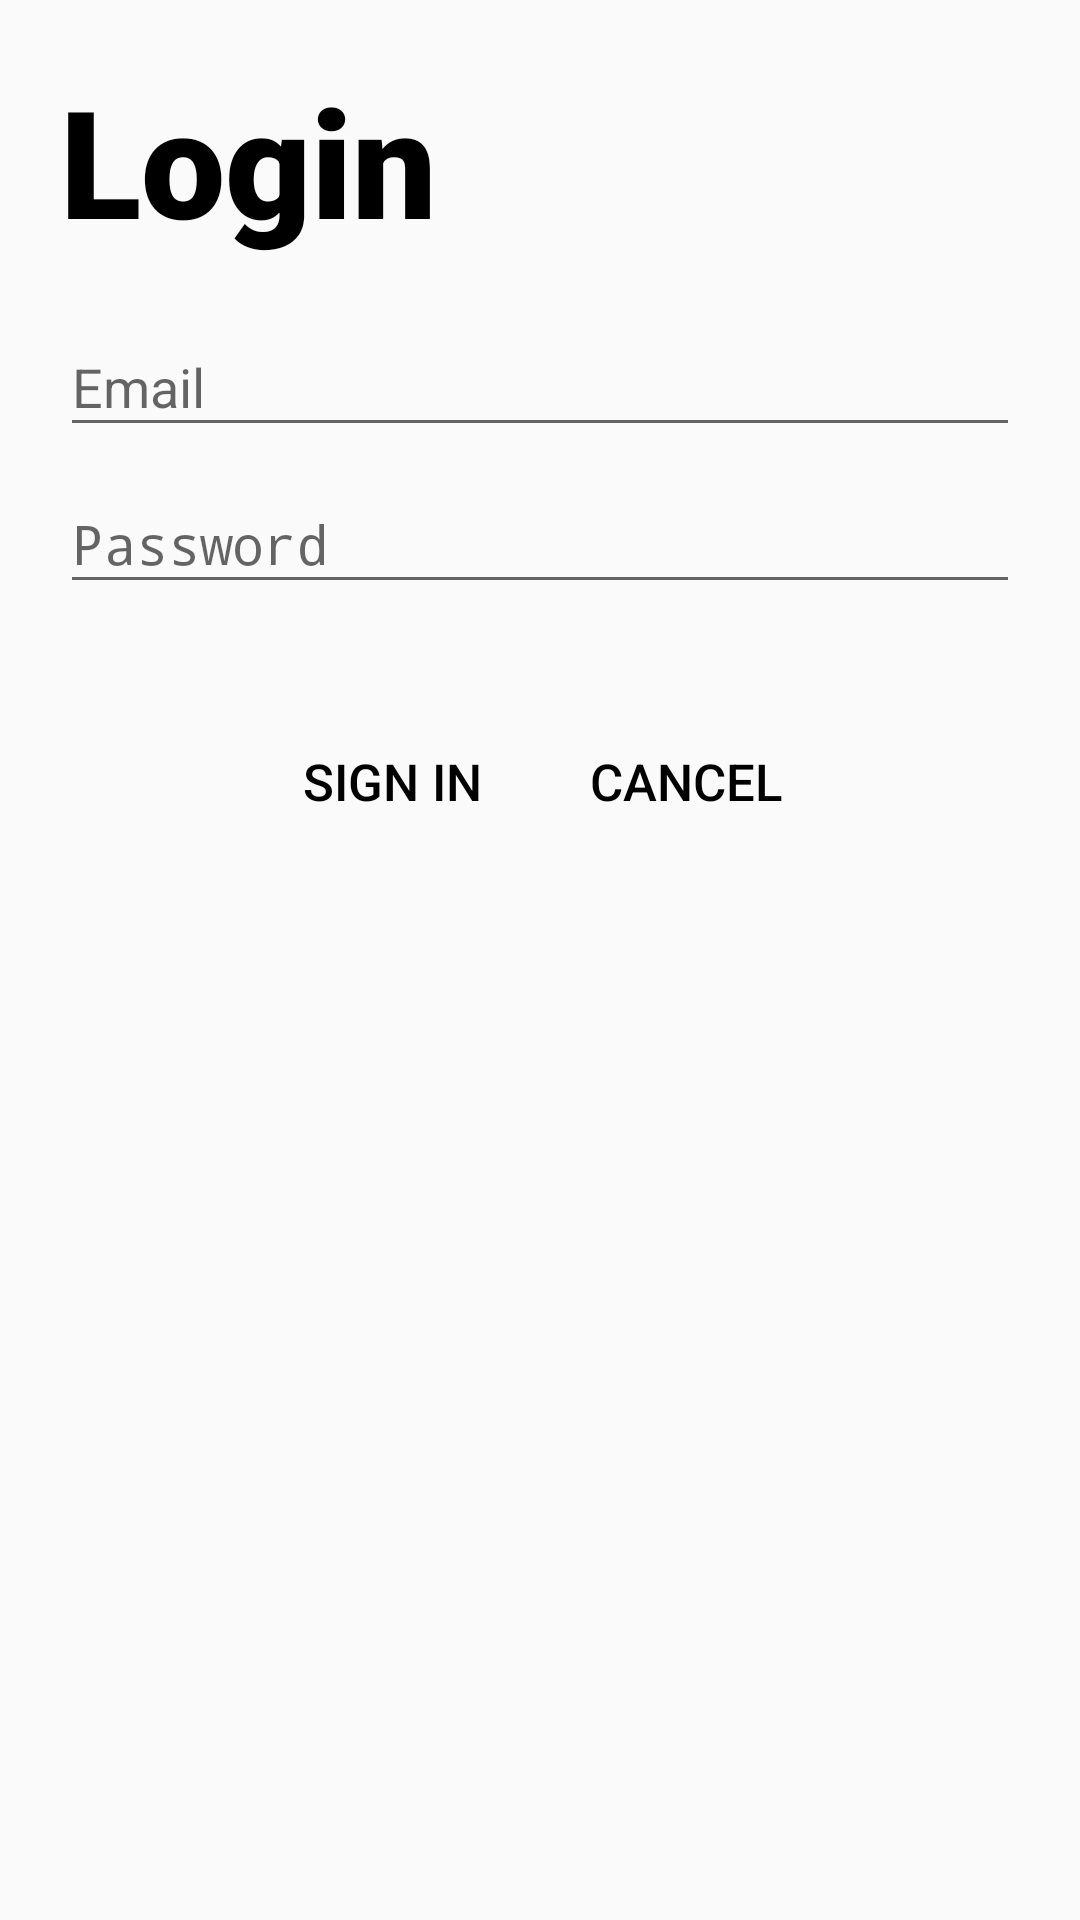

Produce the Android XML layout that renders to this screen, including the resource entries it uses.
<!-- AndroidManifest.xml: activity theme AppTheme.LoginActivity -->
<!-- res/layout/fragment_login.xml -->
<RelativeLayout xmlns:android="http://schemas.android.com/apk/res/android"
    xmlns:tools="http://schemas.android.com/tools"
    android:layout_width="match_parent"
    android:layout_height="match_parent"
    tools:context="com.gitatme.waterwhere.view.LoginFragment">


    <TextView
        android:id="@+id/login_textview"
        android:text="@string/login_textview"
        android:layout_width="wrap_content"
        android:layout_height="wrap_content"
        android:layout_alignParentTop="true"
        android:layout_alignParentLeft="true"
        android:layout_alignParentStart="true"
        android:layout_marginStart="20dp"
        android:layout_marginLeft="20dp"
        android:layout_marginTop="20dp"
        android:textSize="50sp"
        android:textColor="@android:color/black"
        android:fontFamily="sans-serif-black"
        android:textStyle="bold"/>

    <LinearLayout
        android:orientation="vertical"
        android:layout_width="match_parent"
        android:layout_height="match_parent"
        android:layout_below="@+id/login_textview"
        android:layout_alignLeft="@+id/login_textview"
        android:layout_alignStart="@+id/login_textview"
        android:layout_marginTop="10dp"
        android:layout_marginRight="20dp"
        android:layout_marginEnd="20dp">

        <android.support.design.widget.TextInputLayout
            android:id="@+id/login_textinputlayout_email"
            android:layout_width="match_parent"
            android:layout_height="wrap_content">

            <EditText
                android:id="@+id/login_edittext_email"
                android:layout_width="match_parent"
                android:layout_height="wrap_content"
                android:hint="@string/login_edittext_email"
                android:inputType="textWebEmailAddress"/>

        </android.support.design.widget.TextInputLayout>

        <android.support.design.widget.TextInputLayout
            android:id="@+id/login_textinputlayout_pass"
            android:layout_width="match_parent"
            android:layout_height="wrap_content">

            <EditText
                android:id="@+id/login_edittext_pass"
                android:layout_width="match_parent"
                android:layout_height="wrap_content"
                android:hint="@string/login_edittext_pass"
                android:inputType="textPassword"/>

        </android.support.design.widget.TextInputLayout>

        <LinearLayout
            android:orientation="horizontal"
            android:layout_width="match_parent"
            android:layout_height="wrap_content"
            android:layout_margin="30dp"
            android:gravity="center">

            <Button
                android:id="@+id/login_button_login"
                android:layout_width="wrap_content"
                android:layout_height="wrap_content"
                style="@style/Widget.AppCompat.Button.Borderless.Colored"
                android:textSize="17sp"
                android:textColor="@android:color/black"
                android:text="@string/login_button_login"
                android:layout_margin="5dp"/>

            <Button
                android:id="@+id/login_button_cancel"
                android:layout_width="wrap_content"
                android:layout_height="wrap_content"
                style="@style/Widget.AppCompat.Button.Borderless"
                android:textSize="17sp"
                android:textColor="@android:color/black"
                android:text="@string/login_button_cancel"
                android:layout_margin="5dp"/>

        </LinearLayout>

    </LinearLayout>
</RelativeLayout>
<!-- resources referenced by this layout -->
<resources>
  <string name="login_button_cancel">Cancel</string>
  <string name="login_button_login">Sign In</string>
  <string name="login_edittext_email">Email</string>
  <string name="login_edittext_pass">Password</string>
  <string name="login_textview">Login</string>
  <style name="AppTheme.LoginActivity">
          <item name="windowActionBar">false</item>
          <item name="windowNoTitle">true</item>
          <item name="colorPrimaryDark">@android:color/white</item>
          <item name="android:windowLightStatusBar" tools:targetApi="23">true</item>
      </style>
</resources>
